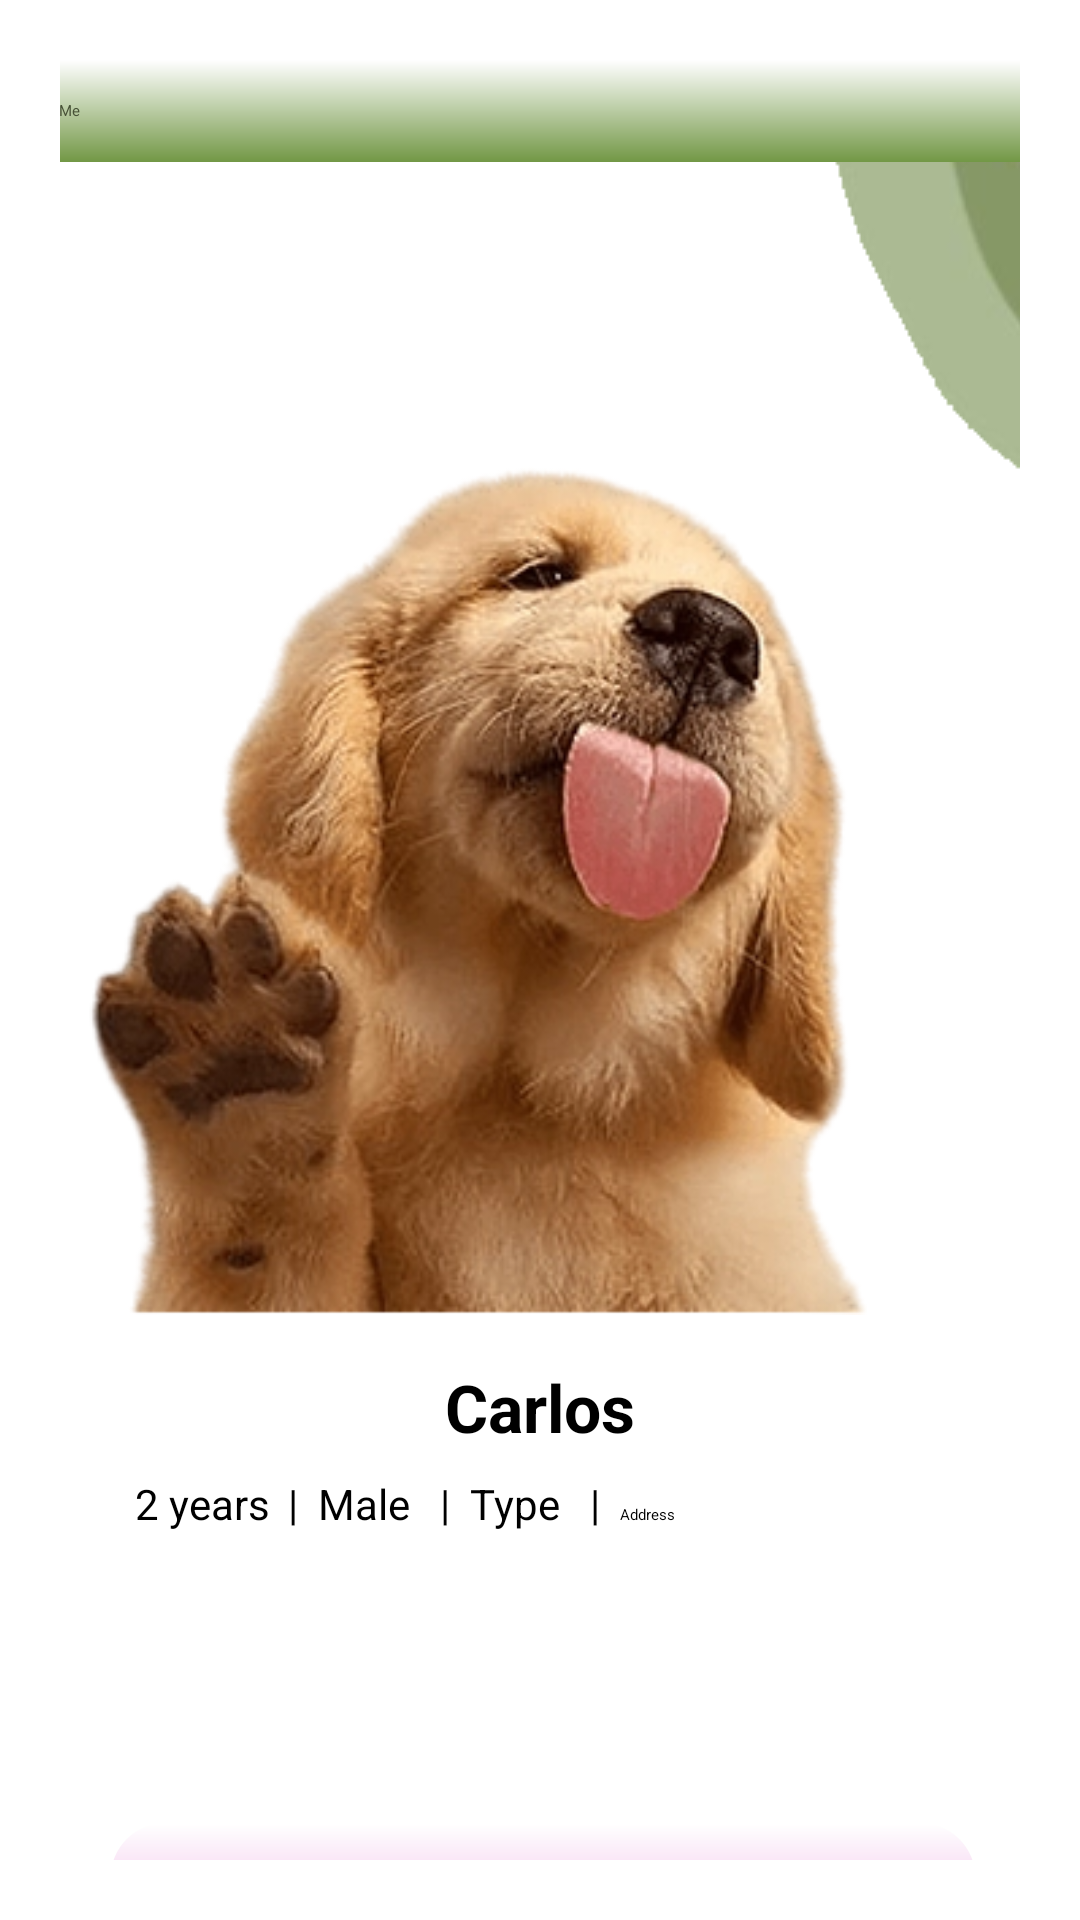

This screen was rendered from an Android layout file. Write that file and the resources it references.
<!-- AndroidManifest.xml: application theme Theme.MyApplication.NoActionBar -->
<!-- res/layout/activity_pet_profile.xml -->
<?xml version="1.0" encoding="utf-8"?>
<ScrollView
    xmlns:android="http://schemas.android.com/apk/res/android"
    xmlns:app="http://schemas.android.com/apk/res-auto"
    xmlns:tools="http://schemas.android.com/tools"
    android:layout_width="match_parent"
    android:layout_height="match_parent"
    android:background="#fff"
    android:padding="20dp">

    <androidx.constraintlayout.widget.ConstraintLayout
        android:layout_width="match_parent"
        android:layout_height="match_parent">

        <ImageView
            android:id="@+id/imageView"
            android:layout_width="44dp"
            android:layout_height="37dp"
            app:layout_constraintStart_toStartOf="@+id/imageView33"
            app:layout_constraintTop_toTopOf="parent"
            android:elevation="20dp"
            app:srcCompat="@drawable/back5" />

        <ImageView
            android:id="@+id/imageView33"
            android:layout_width="match_parent"
            android:layout_height="match_parent"
            android:scaleType="centerCrop"
            android:src="@drawable/wallpaper"
            app:layout_constraintBottom_toBottomOf="parent"
            app:layout_constraintEnd_toEndOf="parent" />

        <Button
            android:id="@+id/buttonBackPetProfile1"
            android:layout_width="72dp"
            android:layout_height="67dp"
            android:background="@android:color/transparent"
            android:text=" "
            app:layout_constraintBottom_toBottomOf="parent"
            app:layout_constraintEnd_toEndOf="parent"
            app:layout_constraintHorizontal_bias="0.0"
            app:layout_constraintStart_toStartOf="@+id/imageView33"
            app:layout_constraintTop_toTopOf="parent"
            app:layout_constraintVertical_bias="0.0"
            android:contentDescription=" " />


        <androidx.appcompat.widget.Toolbar
            android:id="@+id/toolbar"
            android:layout_width="418dp"
            android:layout_height="34dp"
            android:background="@drawable/greenbackground"
            app:layout_constraintEnd_toEndOf="parent"
            app:layout_constraintHorizontal_bias="0.571"
            app:layout_constraintStart_toStartOf="parent"
            app:layout_constraintTop_toTopOf="parent"
            app:title="                               Know Me"
            app:titleTextColor="#475136" />

        <ImageView
            android:id="@+id/profileImage"
            android:layout_width="match_parent"
            android:layout_height="0dp"
            android:elevation="2dp"
            android:scaleType="centerCrop"
            android:src="@drawable/dog10"
            app:layout_constraintBottom_toBottomOf="parent"
            app:layout_constraintDimensionRatio="1:1"
            app:layout_constraintTop_toTopOf="parent"
            app:layout_constraintVertical_bias="0.162"
            tools:layout_editor_absoluteX="0dp" />

        <TextView
            android:id="@+id/textViewName"
            android:layout_width="wrap_content"
            android:layout_height="wrap_content"
            android:layout_marginTop="16dp"
            android:text="Carlos"
            android:textSize="22sp"
            android:textStyle="bold"
            android:elevation="2dp"
            app:layout_constraintTop_toBottomOf="@+id/profileImage"
            app:layout_constraintStart_toStartOf="parent"
            app:layout_constraintEnd_toEndOf="parent"/>

        <LinearLayout
            android:layout_width="270dp"
            android:layout_height="58dp"
            android:layout_marginTop="8dp"
            android:orientation="horizontal"
            app:layout_constraintEnd_toEndOf="parent"
            app:layout_constraintStart_toStartOf="parent"
            app:layout_constraintTop_toBottomOf="@+id/textViewName">

            <TextView
                android:id="@+id/textViewAge"
                android:layout_width="wrap_content"
                android:layout_height="wrap_content"
                android:layout_marginEnd="6dp"
                android:text="2 years"
                android:textSize="14sp" />

            <TextView
                android:id="@+id/dizayn1"
                android:layout_width="wrap_content"
                android:layout_height="wrap_content"
                android:text="|  "
                android:textSize="14sp" />

            <TextView
                android:id="@+id/textViewGender"
                android:layout_width="wrap_content"
                android:layout_height="wrap_content"
                android:layout_marginEnd="6dp"
                android:text="Male"
                android:textSize="14sp" />

            <Space
                android:layout_width="4dp"
                android:layout_height="wrap_content" />

            <TextView
                android:id="@+id/dizayn2"
                android:layout_width="wrap_content"
                android:layout_height="wrap_content"
                android:text="|  "
                android:textSize="14sp" />

            <TextView
                android:id="@+id/textViewType"
                android:layout_width="wrap_content"
                android:layout_height="wrap_content"
                android:layout_marginEnd="6dp"
                android:text="Type"
                android:textSize="14sp" />

            <Space
                android:layout_width="4dp"
                android:layout_height="wrap_content" /> 

            <TextView
                android:id="@+id/dizayn3"
                android:layout_width="wrap_content"
                android:layout_height="wrap_content"
                android:text="|  "
                android:textSize="14sp" />

            <View
                android:id="@+id/separatorView"
                android:layout_width="match_parent"
                android:layout_height="1dp"
                android:layout_marginStart="20dp"
                android:layout_marginTop="8dp"
                android:layout_marginEnd="20dp"
                android:layout_marginBottom="20dp"
                android:background="#CCCCCC"
                android:visibility="gone"
                app:layout_constraintEnd_toEndOf="parent"
                app:layout_constraintStart_toStartOf="parent"
                app:layout_constraintTop_toBottomOf="@+id/textViewAddress" />

            <TextView
                android:id="@+id/textViewAddress"
                android:layout_width="wrap_content"
                android:layout_height="wrap_content"
                android:text="Address"
                app:layout_constraintEnd_toEndOf="parent"
                app:layout_constraintHorizontal_bias="0.497"
                app:layout_constraintStart_toStartOf="parent"
                app:layout_constraintTop_toBottomOf="@+id/textViewName" />
        </LinearLayout>


        <TextView
            android:id="@+id/adoptedUser"
            android:layout_width="wrap_content"
            android:layout_height="wrap_content"
            android:layout_marginTop="8dp"
            android:text=""
            android:textSize="1sp"
            app:layout_constraintTop_toBottomOf="@+id/textViewName"
            app:layout_constraintStart_toStartOf="parent"
            app:layout_constraintEnd_toEndOf="parent"/>


        <Button
            android:id="@+id/adoptButton"
            android:layout_width="262dp"
            android:layout_height="59dp"
            android:layout_marginTop="124dp"
            android:backgroundTint="#FFA0CC59"
            android:elevation="2dp"
            android:paddingHorizontal="44dp"
            android:paddingVertical="12dp"
            android:text="  Adopt "
            app:layout_constraintEnd_toEndOf="parent"
            app:layout_constraintHorizontal_bias="0.467"
            app:layout_constraintStart_toStartOf="parent"
            app:layout_constraintTop_toBottomOf="@+id/adoptedUser" />

        <Button
            android:id="@+id/locationButton"
            android:layout_width="324dp"
            android:layout_height="49dp"
            android:background="#00000000"
            android:backgroundTint="#874848"
            android:contentDescription=" "
            android:elevation="20dp"
            android:paddingHorizontal="34dp"
            android:paddingVertical="12dp"
            android:text="   "
            app:layout_constraintBottom_toTopOf="@+id/toolbar1"

            app:layout_constraintEnd_toEndOf="parent"
            app:layout_constraintHorizontal_bias="0.489"

            app:layout_constraintStart_toStartOf="parent"
            app:layout_constraintTop_toBottomOf="@+id/adoptButton"
            app:layout_constraintVertical_bias="0.701" />

        <androidx.appcompat.widget.Toolbar
            android:id="@+id/toolbar1"
            android:layout_width="288dp"
            android:layout_height="35dp"
            android:layout_marginTop="588dp"
            android:background="@drawable/pinkbackground"
            app:layout_constraintEnd_toEndOf="parent"
            app:layout_constraintHorizontal_bias="0.53"
            app:layout_constraintStart_toStartOf="parent"
            app:layout_constraintTop_toTopOf="parent"
            app:title=" Show me on the map "
            app:titleTextColor="#719A2A" />


    </androidx.constraintlayout.widget.ConstraintLayout>
</ScrollView>
<!-- resources referenced by this layout -->
<resources>
  <!-- drawable back5: png bitmap (drawable, 163 bytes) -->
  <!-- drawable dog10: png bitmap (drawable, 161809 bytes) -->
  <!-- drawable greenbackground (drawable) -->
  <?xml version="1.0" encoding="utf-8"?>
  <layer-list
      xmlns:android="http://schemas.android.com/apk/res/android">
      <item>
          <shape android:shape="rectangle">
              <corners android:radius="25dp" />
  
              <gradient
                  android:angle="90"
                  android:startColor="#729745"
                  android:endColor="#FFFFFF" />
          </shape>
      </item>
  </layer-list>
  <!-- drawable pinkbackground (drawable) -->
  <?xml version="1.0" encoding="utf-8"?>
  <layer-list
      xmlns:android="http://schemas.android.com/apk/res/android">
      <item>
          <shape android:shape="rectangle">
              <corners android:radius="25dp" />
  
              <gradient
                  android:angle="90"
                  android:startColor="#FFEFB9E7"
                  android:endColor="#FFFFFF" />
          </shape>
      </item>
  </layer-list>
  <!-- drawable wallpaper: png bitmap (drawable, 33255 bytes) -->
  <style name="Theme.MyApplication.NoActionBar">
  
          <item name="android:windowTranslucentStatus">@android:color/transparent</item>
          <item name="android:windowActionBar">@android:color/transparent</item>
          <item name="android:windowNoTitle">@android:color/transparent</item>
  
  
      </style>
</resources>
